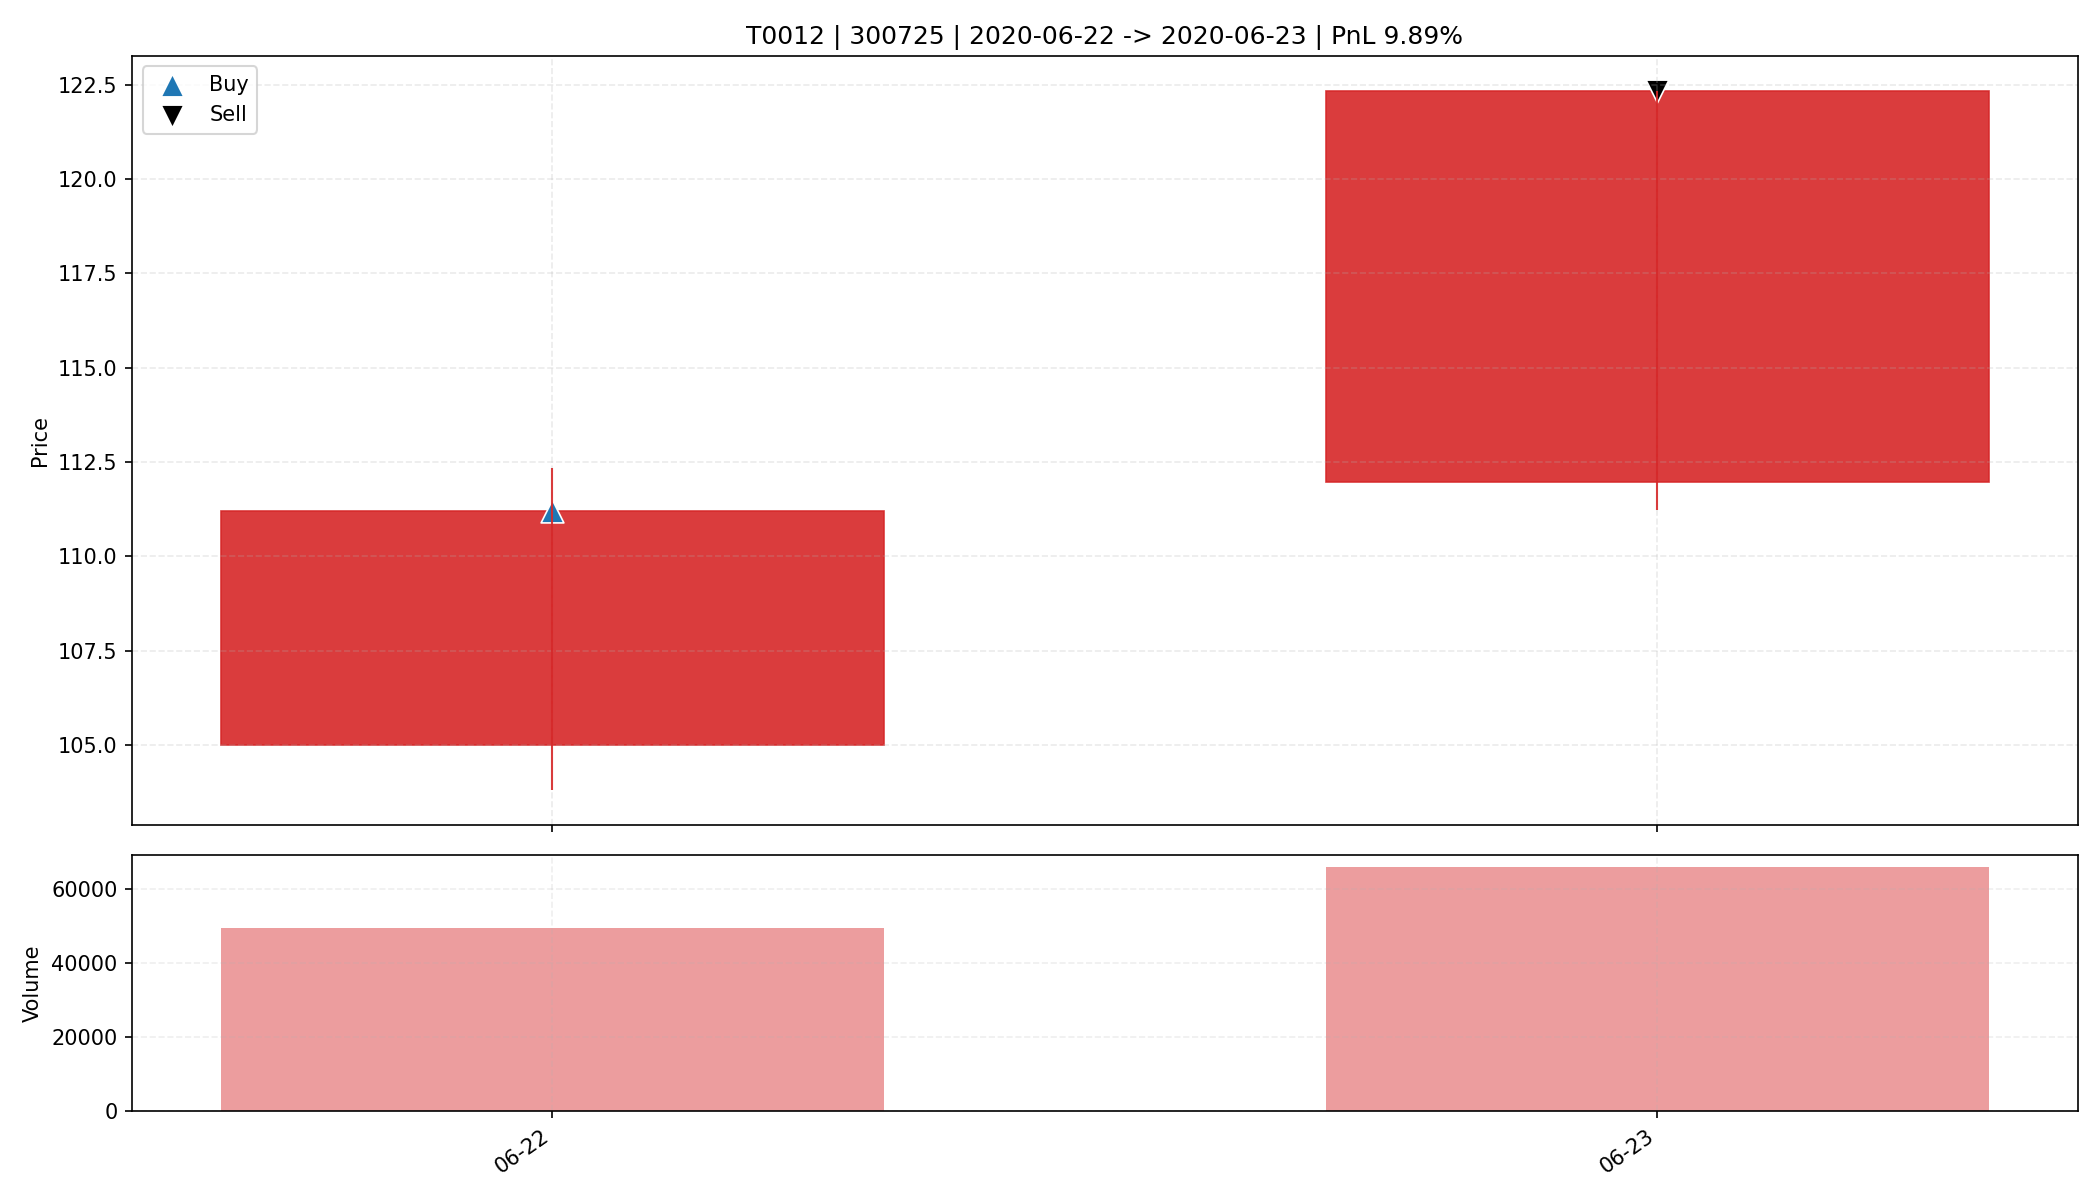

Data behind this chart, as committed beside it:
date, open, high, low, close, amount, volume, trade_id, code, buy_date, sell_date, buy_price, sell_price, matched_shares, buy_reason, sell_reason, sell_profit_pct, sell_hold_days, is_buy_day, is_sell_day, holding_day_index
2020-06-22, 105.0, 112.3, 103.8, 111.2, 544470208, 49630, T0012, 300725, 2020-06-22, 2020-06-23, 111.2, 122.3, 100.0, 前10日振幅8.0%, 阳线涨幅5.9%, 突破均线, 温和放量1.6倍, MA…, 主动止盈半仓-MA5乖离率12.69%>7.00%, 9.889, 1.0, True, False, 0
2020-06-23, 112, 122.3, 111.2, 122.3, 785708032, 65997, T0012, 300725, 2020-06-22, 2020-06-23, 111.2, 122.3, 100.0, 前10日振幅8.0%, 阳线涨幅5.9%, 突破均线, 温和放量1.6倍, MA…, 主动止盈半仓-MA5乖离率12.69%>7.00%, 9.889, 1.0, False, True, 1
